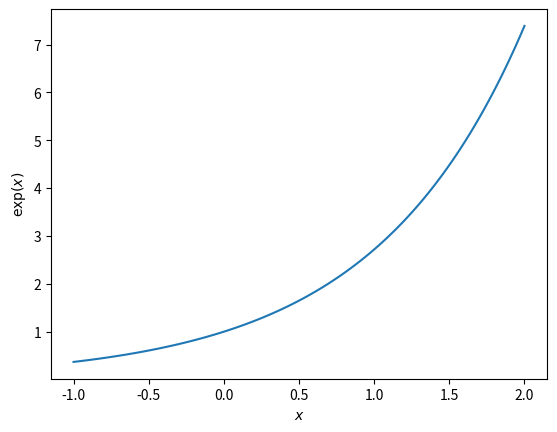
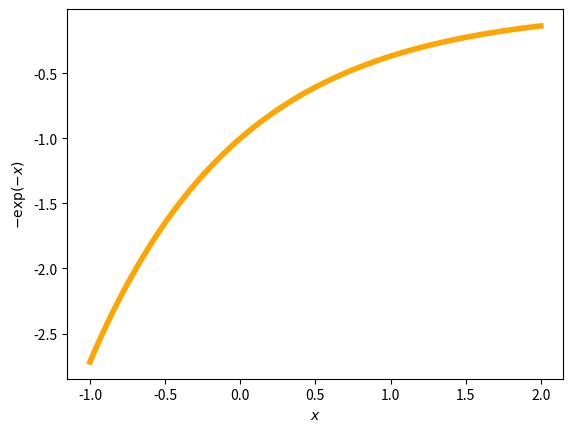

Write the Python code that produced these figures, in order.
# -*- coding: utf-8 -*-
"""
===========================
Choosing the thumbnail plot
===========================

An example to demonstrate how to choose which figure is displayed as the thumbnail
if the example generates more than one figure. This is done by specifying the
keyword-value pair ``sphinx_gallery_thumbnail_number: 2`` as a comment below the
docstring in the example file.
"""

# [redacted]
# License: BSD 3 clause

import numpy as np
import matplotlib.pyplot as plt

def main():
    x = np.linspace(-1, 2, 100)
    y = np.exp(x)

    plt.figure()
    plt.plot(x, y)
    plt.xlabel('$x$')
    plt.ylabel('$\exp(x)$')

    # The next line is to pick the figure showing the negative exponential in orange
    # sphinx_gallery_thumbnail_number = 2
    plt.figure()
    plt.plot(x, -np.exp(-x), color='orange', linewidth=4)
    plt.xlabel('$x$')
    plt.ylabel('$-\exp(-x)$')

    plt.show()

if __name__ == '__main__':
    main()
